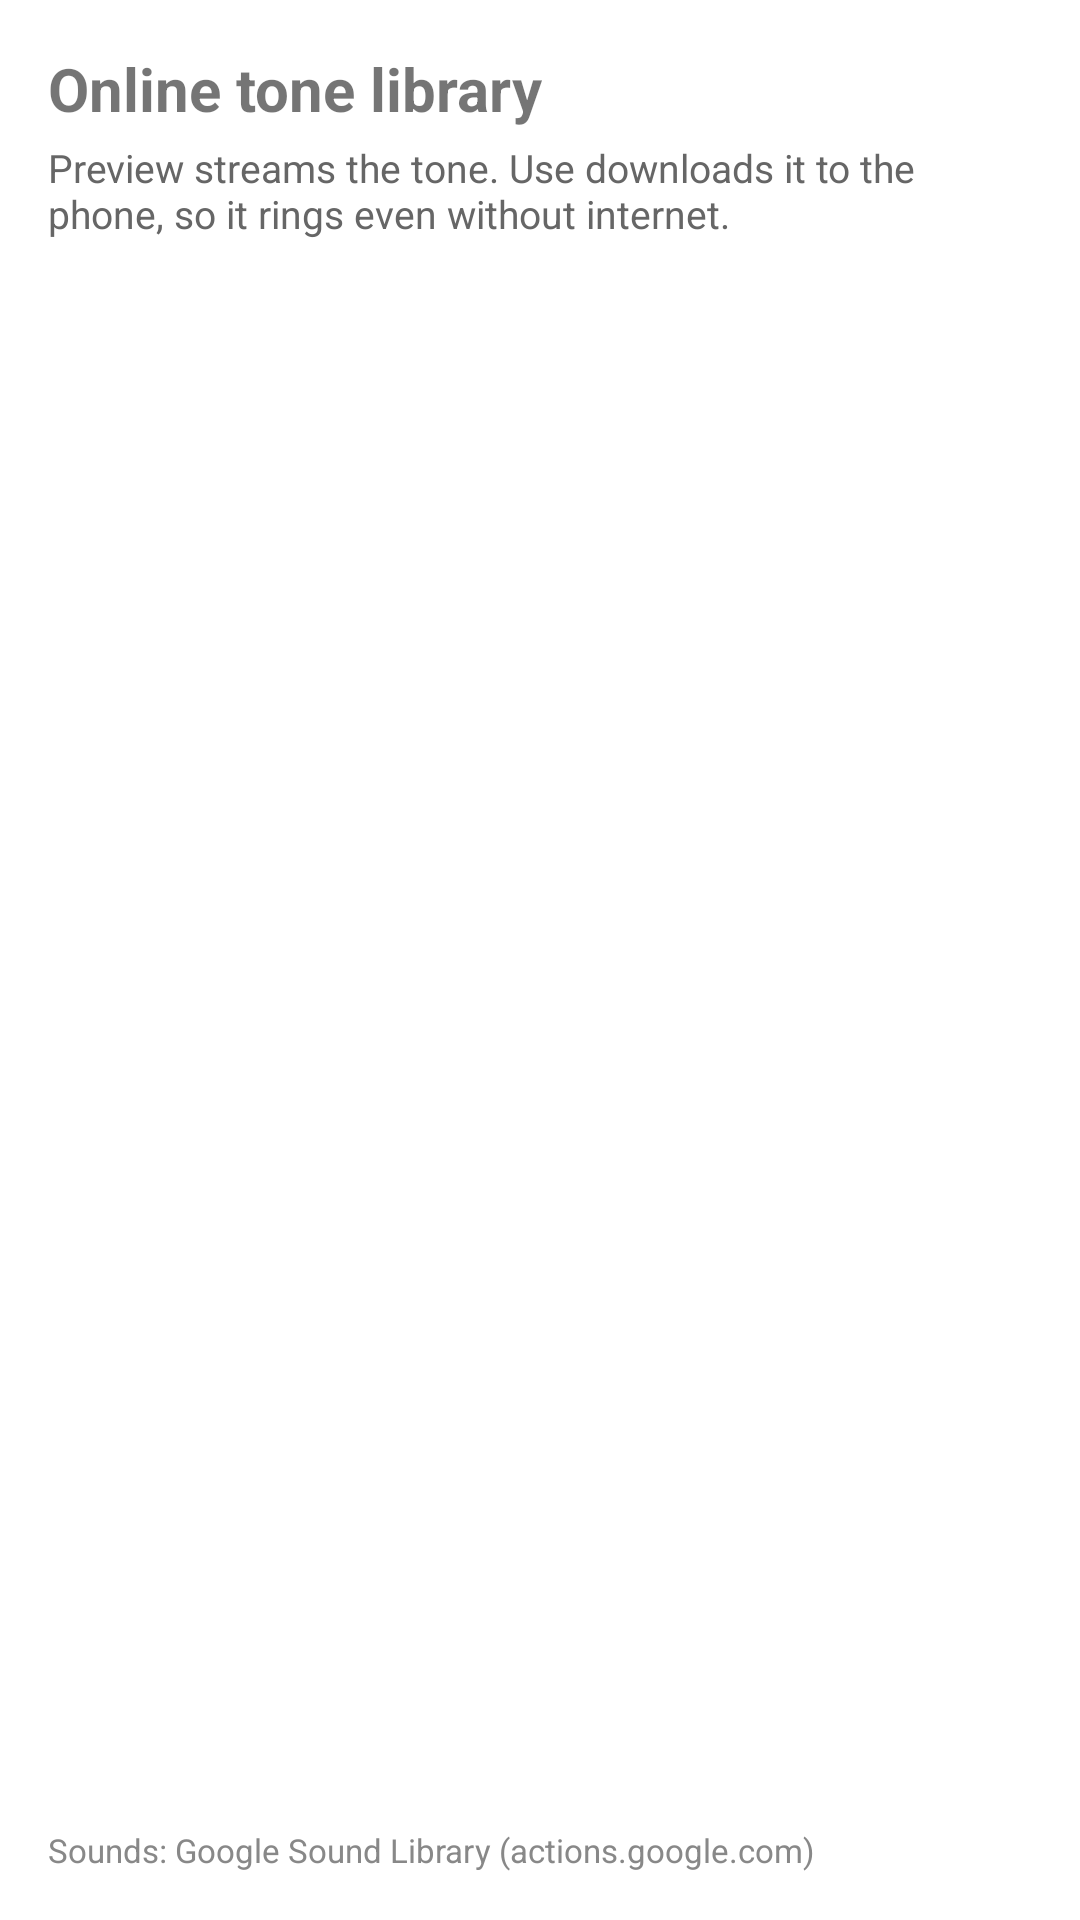

This screen was rendered from an Android layout file. Write that file and the resources it references.
<!-- AndroidManifest.xml: application theme Theme.TodoVoice -->
<!-- res/layout/activity_online_tones.xml -->
<?xml version="1.0" encoding="utf-8"?>
<LinearLayout
    xmlns:android="http://schemas.android.com/apk/res/android"
    android:layout_width="match_parent"
    android:layout_height="match_parent"
    android:orientation="vertical"
    android:padding="16dp">

    <TextView
        android:layout_width="wrap_content"
        android:layout_height="wrap_content"
        android:text="Online tone library"
        android:textSize="20sp"
        android:textStyle="bold" />

    <TextView
        android:layout_width="wrap_content"
        android:layout_height="wrap_content"
        android:layout_marginTop="4dp"
        android:text="Preview streams the tone. Use downloads it to the phone, so it rings even without internet."
        android:textColor="#666666"
        android:textSize="13sp" />

    <ProgressBar
        android:id="@+id/progressDownload"
        style="?android:attr/progressBarStyleHorizontal"
        android:layout_width="match_parent"
        android:layout_height="wrap_content"
        android:layout_marginTop="8dp"
        android:indeterminate="true"
        android:visibility="gone" />

    <androidx.recyclerview.widget.RecyclerView
        android:id="@+id/recyclerTones"
        android:layout_width="match_parent"
        android:layout_height="0dp"
        android:layout_marginTop="8dp"
        android:layout_weight="1" />

    <TextView
        android:layout_width="wrap_content"
        android:layout_height="wrap_content"
        android:text="Sounds: Google Sound Library (actions.google.com)"
        android:textColor="#888888"
        android:textSize="11sp" />
</LinearLayout>
<!-- resources referenced by this layout -->
<resources>
  <style name="Theme.TodoVoice" parent="Theme.MaterialComponents.DayNight.NoActionBar" />
</resources>
